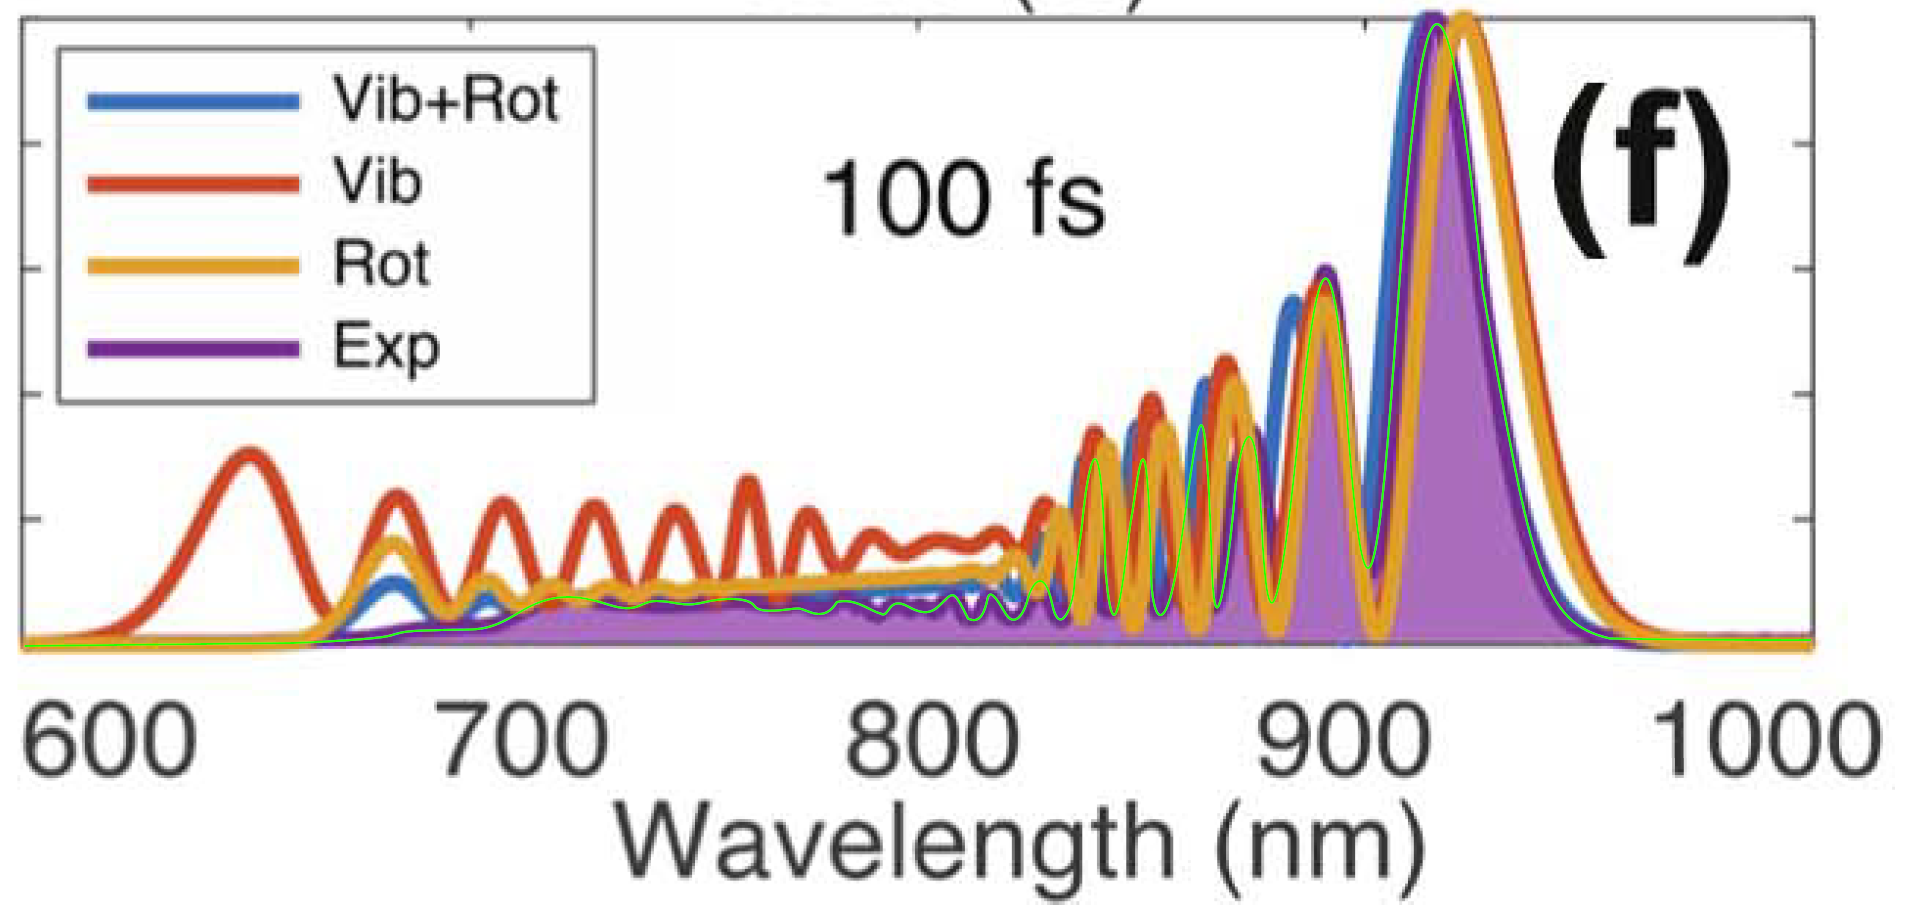

Values plotted in this chart, from the file beside it:
601.2176149, -0.0002486570376
601.7, -0.0002487
602.1, -0.0002487
602.6, -0.0002487
603, 0.0001495
603.4, 0.0005477
603.9, 0.0005477
604.3, 0.0005477
604.8, 0.0005477
605.2, 0.0005477
605.7, 0.0005477
606.1, 0.0005477
606.6, 0.0005477
607, 0.0005477
607.5, 0.0005477
607.9, 0.0005477
608.4, 0.0005477
608.8, 0.0005477
609.3, 0.0005477
609.7, 0.0005477
610.1, 0.0005477
610.6, 0.0005477
611, 0.0005477
611.5, 0.0005477
611.9, 0.0005477
612.4, 0.0005477
612.8, 0.0005477
613.3, 0.0005477
613.7, 0.0005477
614.2, 0.0005477
614.6, 0.0005477
615.1, 0.0005477
615.5, 0.0005477
615.9, 0.0005477
616.4, 0.0005477
616.8, 0.0005477
617.3, 0.0005477
617.7, 0.0005477
618.2, 0.0005477
618.6, 0.001344
619.1, 0.001344
619.5, 0.001344
620, 0.001344
620.4, 0.001344
620.9, 0.001344
621.3, 0.001344
621.7, 0.001344
622.2, 0.001344
622.6, 0.001344
623.1, 0.00214
623.5, 0.00214
624, 0.00214
624.4, 0.00214
624.9, 0.00214
625.3, 0.00214
625.8, 0.00214
626.2, 0.00214
626.7, 0.00214
627.1, 0.00214
627.6, 0.00214
628, 0.00214
... 2,116 more rows
